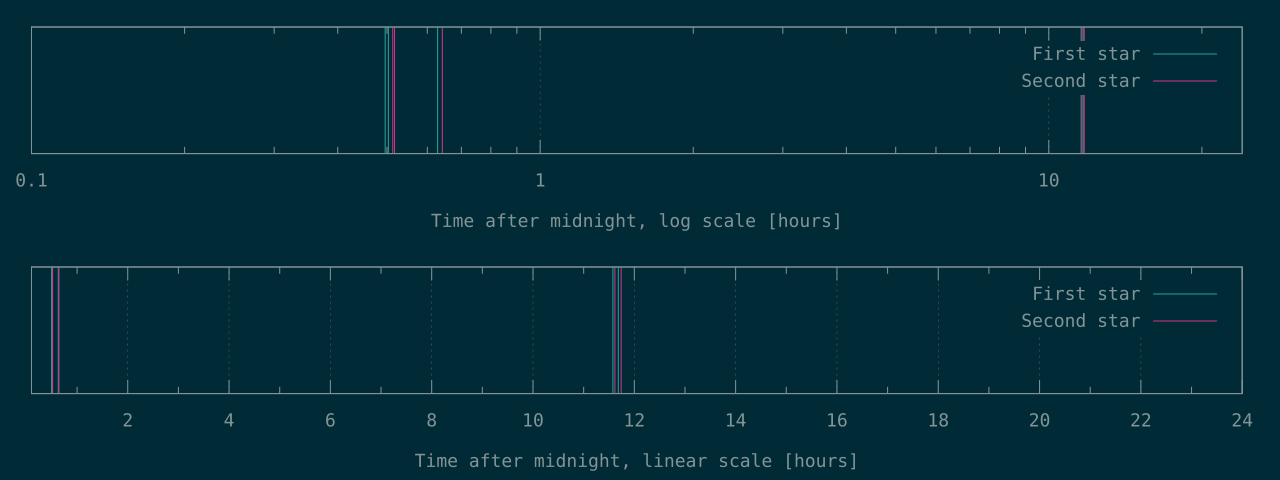

The table this chart was drawn from, first rows:
1785	1847
1811	1862
2263	2312
41679	41819
42062	42264
